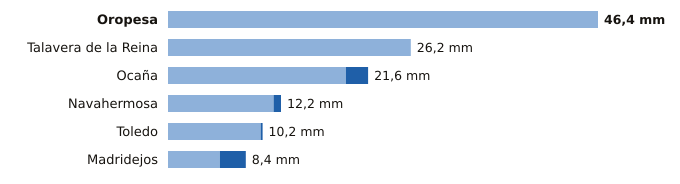

Data behind this chart, as committed beside it:
estacion, provincia, indicativo, mm_6_dias_anteriores, mm_hoy, mm_7_dias, horas_de_hoy
Oropesa, Toledo, 3427Y, 46.4, 0.0, 46.4, 1
Talavera de la Reina, Toledo, 3365A, 26.2, 0.0, 26.2, 2
Ocaña, Toledo, 3099Y, 19.2, 2.4, 21.6, 2
Navahermosa, Toledo, 3305Y, 11.4, 0.8, 12.2, 3
Toledo, Toledo, 3260B, 10.0, 0.2, 10.2, 3
Madridejos, Toledo, 4067, 5.6, 2.8, 8.4, 3
